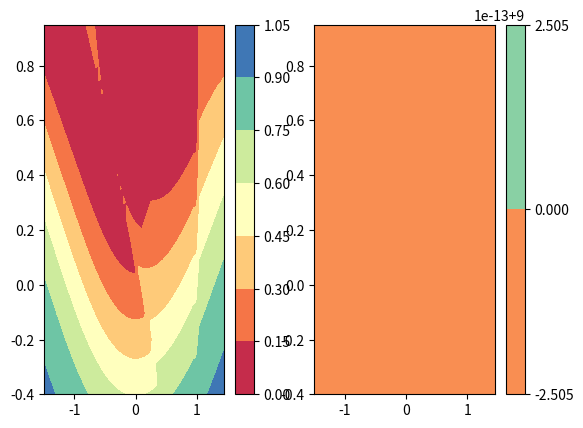

Generate this figure with matplotlib:
import numpy as np
import matplotlib.pyplot as plt

# https://en.wikipedia.org/wiki/Multivariate_normal_distribution
def gauss2D(x, y, mean_x, mean_y, std_x, std_y, var_xy):
    rho = var_xy / (std_x * std_y)
    rho_sq = 1.0 - rho * rho

    a = (x - mean_x) / std_x
    b = (y - mean_y) / std_y

    t = a * a + b * b - 2 * rho * a * b
    
    return np.exp(-0.5 * t / rho_sq) / (2.0 * np.pi * std_x * std_y * np.sqrt(rho_sq))

def box2D(x, y, mean_x, mean_y, std_x, std_y):
    x_lim_lo = mean_x - std_x
    x_lim_hi = mean_x + std_x
    y_lim_lo = mean_y - std_y
    y_lim_hi = mean_y + std_y

    a = np.logical_and(x > x_lim_lo, x < x_lim_hi)
    b = np.logical_and(y > y_lim_lo, y < y_lim_hi)

    return np.logical_and(a, b)

def fComposite(x, y, shadow = True):
    meanGauss_x = 0.5
    meanGauss_y = 0.5
    stdGauss_x = 0.05
    stdGauss_y = 0.05
    varGauss_xy = 0.00
    rayIntersected = box2D(x,y, 0.5, 0.5, 0.5, 0.5)

    shadowMean_x = 0.6
    shadowMean_y = 0.5
    shadowStd_x = 0.05
    shadowStd_y = 0.05

    shadowVal = 1 - box2D(x,y, shadowMean_x, shadowMean_y, shadowStd_x, shadowStd_y) * int(shadow)
    return  rayIntersected * gauss2D(x,y, meanGauss_x, meanGauss_y, stdGauss_x, stdGauss_y, varGauss_xy) * shadowVal, rayIntersected

def findRefMeanStd():
    e = np.arange(0,1, 0.0005)

    x, y = np.meshgrid(e, e)
    z, _ = fComposite(x,y, shadow = False) # Without shadow

    meanx = np.sum(z * x) / np.sum(z)
    meany = np.sum(z * y) / np.sum(z)

    stdx = np.sqrt(np.sum(z * (x - meanx)**2) / np.sum(z))
    stdy = np.sqrt(np.sum(z * (y - meany)**2) / np.sum(z))
   
    zS, _ = fComposite(x,y) # With Shadow
    return meanx, meany, stdx, stdy, np.mean(zS)

def contourPlot():
    e = np.arange(-.1, 1.1, 0.001)

    x, y = np.meshgrid(e, e)
    z, _ = fComposite(x,y)

    plt.contourf(x, y, z)
    plt.show()

def integral(order : int, meanx : float, meany : float, stdx : float, stdy : float, cutOffStd : float):
    p, w = np.polynomial.hermite.hermgauss(order)
    w *= np.exp(p**2)

    x, y = np.meshgrid(p, p)
    weights = np.dot(w.reshape(-1,1), w.reshape(1,-1))
    
    tx = np.sqrt(2) * x * stdx + meanx
    ty = np.sqrt(2) * y * stdy + meany

    pruneWeight = box2D(tx, ty, meanx, meany, cutOffStd * stdx, cutOffStd * stdy)
    sampleVal, sampleEvaluations = fComposite(tx, ty)
  
    return np.sum(pruneWeight * sampleVal * weights) * 2 * stdx * stdy, np.sum(pruneWeight * sampleEvaluations)

# def integralS(order : int, meanx : float, meany : float, stdx : float, stdy : float):
#     x, w = np.polynomial.hermite.hermgauss(order)
#     w *= np.exp(x**2)

#     maxStd = 30
#     sum = 0
#     sampleEvaluations = 0
#     for i in range(x.shape[0]):
#         a = np.sqrt(2) * x[i]
#         if np.abs(a) > maxStd:
#             continue
#         tx = a * stdx + meanx
#         for j in range(x.shape[0]):
#             b = np.sqrt(2) * x[j]
#             if np.abs(b) > maxStd:
#                 continue
#             ty = b * stdy + meany
#             sampleVal, sampleEvaluated = fComposite(tx, ty)
#             sum += w[i] * w[j] * sampleVal
#             sampleEvaluations += sampleEvaluated

#     return sum * 2 * stdx * stdy, sampleEvaluations

def testIntegral(order : int, refMeanx : float, refMeany : float, refStdx : float, refStdy : float, refIntegral : float, cutOffStd : float):
    x = np.arange(-1.5, 1.5, 0.05)
    y = np.arange(-0.4, 1, 0.05)

    xGrid, yGrid = np.meshgrid(x, y)

    meanx = refMeanx + xGrid * refStdx
    meany = refMeany + xGrid * refStdy

    stdx = (1 + yGrid) * refStdx
    stdy = (1 + yGrid) * refStdy

    z = np.zeros(xGrid.shape)
    s = np.zeros(xGrid.shape)
    
    for i in range(xGrid.shape[0]):
        for j in range(xGrid.shape[1]):
            val, nEvaluations = integral(order, meanx[i, j], meany[i, j], stdx[i, j], stdy[i, j], cutOffStd)
            z[i,j] = np.abs(val - refIntegral) / np.abs(refIntegral)
            s[i,j] = nEvaluations

    print("Mean error:" + str(np.mean(z)))
    print("Mean samples:" + str(np.mean(s)))

    f, ax = plt.subplots(1,2)
    i0 = ax[0].contourf(xGrid, yGrid, z, cmap = 'Spectral')
    f.colorbar(i0, ax=ax[0])
    i1 = ax[1].contourf(xGrid, yGrid, s, cmap = 'Spectral')
    f.colorbar(i1, ax=ax[1])
    plt.show()

def plotSampleDensityPerStd():
    sampleDensity = []
    stdCount = 2
    std = 1 / np.sqrt(2)
    for i in range(100):
        p, w = np.polynomial.hermite.hermgauss(i + 1)
        x, y = np.meshgrid(p, p)
        sampleDensity.append(np.sum(1.0 * (np.abs(x) < stdCount * std) * (np.abs(y) < stdCount * std)) / (4 * (stdCount**2)))
        #sampleDensity.append(np.sum(box2D(x, y, 0, 0, stdCount/np.sqrt(2), stdCount/np.sqrt(2))) / (4 * (stdCount**2)))        

    plt.plot(np.arange(100) + 1, sampleDensity)
    plt.show()
#plotSampleDensityPerStd()

#contourPlot()
refMean_x, refMean_y, refStd_x, refStd_y, refIntegral = findRefMeanStd()
print(refMean_x, refMean_y, refStd_x, refStd_y, refIntegral)
#testIntegral(3, refMean_x, refMean_y, refStd_x, refStd_y, refIntegral, 2.5)
#testIntegral(7, refMean_x, refMean_y, refStd_x, refStd_y, refIntegral, 1.25)
testIntegral(11, refMean_x, refMean_y, refStd_x, refStd_y, refIntegral, 1)
#testIntegral(17, refMean_x, refMean_y, refStd_x, refStd_y, refIntegral, 1)

# testIntegral(2, refMean_x, refMean_y, refStd_x, refStd_y, refIntegral, 2.5)
# testIntegral(8, refMean_x, refMean_y, refStd_x, refStd_y, refIntegral, 1.15)
# testIntegral(12, refMean_x, refMean_y, refStd_x, refStd_y, refIntegral, 1)
# testIntegral(16, refMean_x, refMean_y, refStd_x, refStd_y, refIntegral, 0.85)
# for i in range(20):
#     print("Order" + str(i+1))
#     

